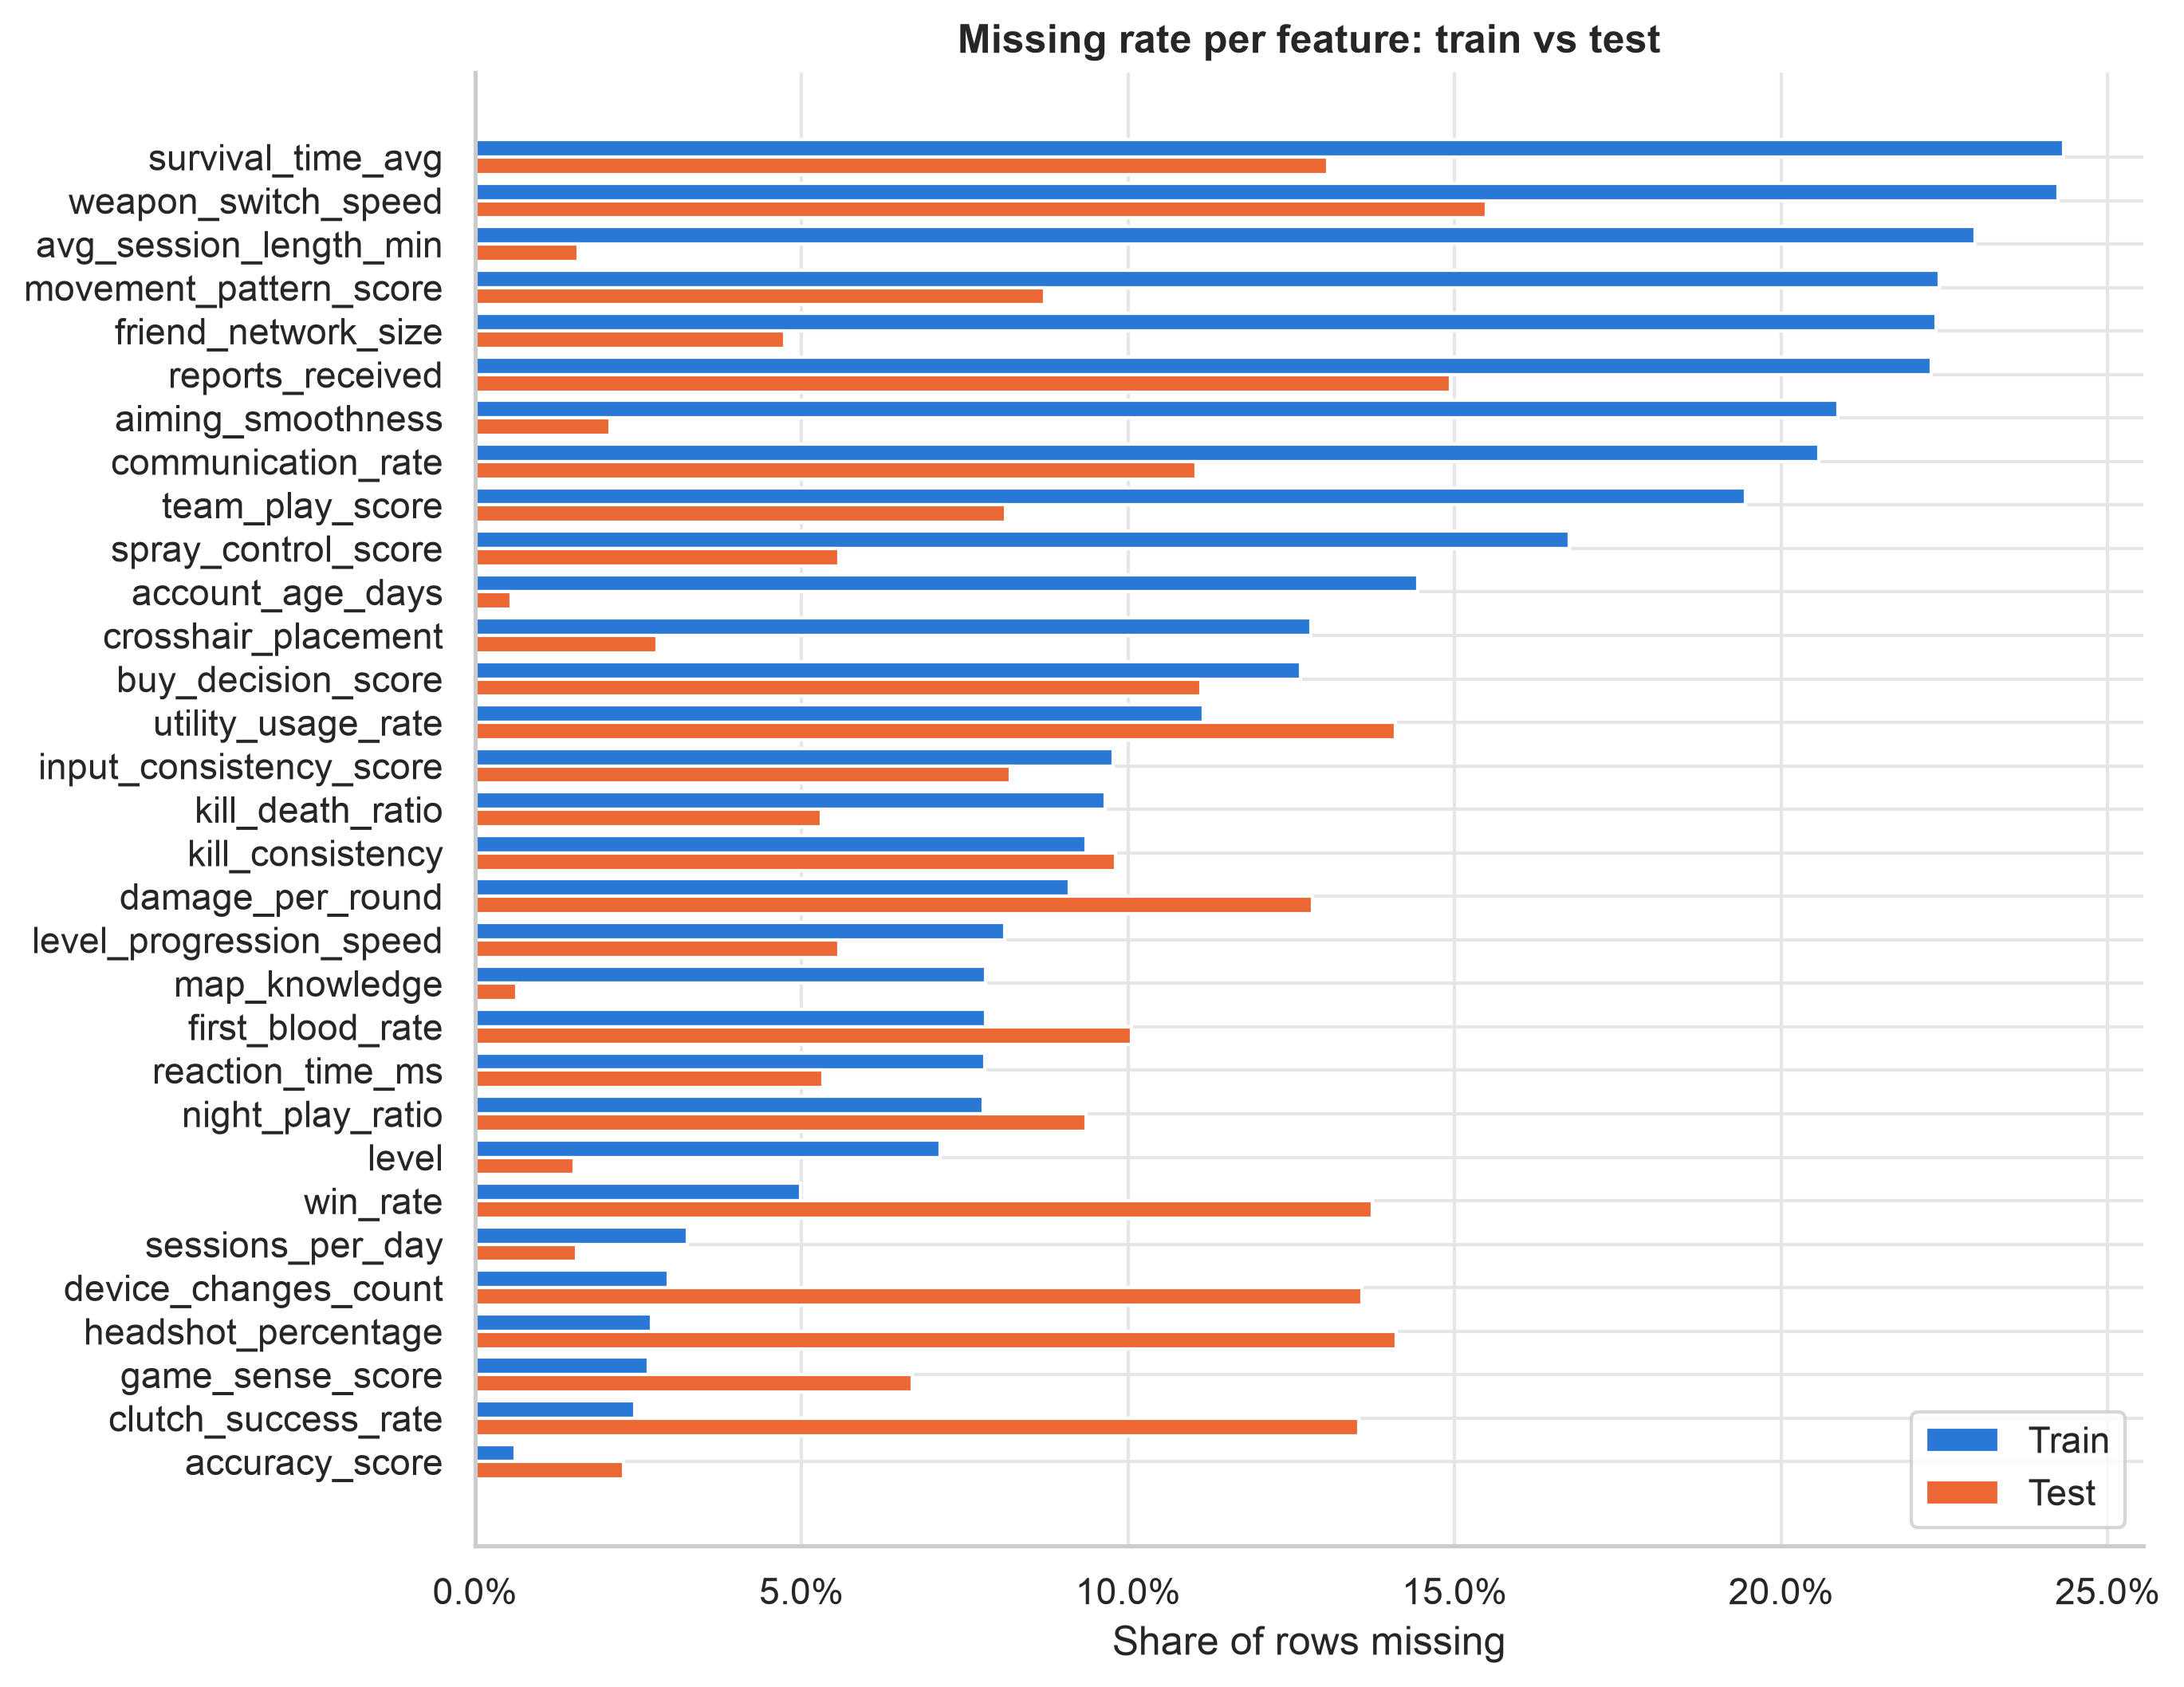

Source data for this figure (header and first rows):
, train, test, test_minus_train
survival_time_avg, 0.2433, 0.1306, -0.1128
weapon_switch_speed, 0.2424, 0.1549, -0.08758
avg_session_length_min, 0.2298, 0.01576, -0.214
movement_pattern_score, 0.2243, 0.08722, -0.1371
friend_network_size, 0.2237, 0.04739, -0.1763
reports_received, 0.223, 0.1493, -0.07368
aiming_smoothness, 0.2087, 0.02063, -0.1881
communication_rate, 0.2058, 0.1104, -0.09536
team_play_score, 0.1946, 0.08127, -0.1133
spray_control_score, 0.1676, 0.0557, -0.1119
account_age_days, 0.1444, 0.005562, -0.1388
crosshair_placement, 0.128, 0.02785, -0.1002
buy_decision_score, 0.1264, 0.1112, -0.01518
utility_usage_rate, 0.1115, 0.1409, 0.02943
input_consistency_score, 0.09768, 0.08193, -0.01576
kill_death_ratio, 0.09652, 0.05307, -0.04345
kill_consistency, 0.09357, 0.09803, 0.004467
damage_per_round, 0.09095, 0.1283, 0.03733
level_progression_speed, 0.08115, 0.05574, -0.02542
map_knowledge, 0.07815, 0.006412, -0.07174
first_blood_rate, 0.07815, 0.1005, 0.02239
reaction_time_ms, 0.07807, 0.05323, -0.02484
night_play_ratio, 0.07783, 0.09359, 0.01576
level, 0.07129, 0.01514, -0.05615
win_rate, 0.04984, 0.1374, 0.08752
sessions_per_day, 0.03255, 0.01557, -0.01698
device_changes_count, 0.0296, 0.1358, 0.1062
headshot_percentage, 0.02705, 0.1411, 0.114
game_sense_score, 0.02655, 0.06694, 0.04039
clutch_success_rate, 0.02452, 0.1353, 0.1108
accuracy_score, 0.006192, 0.02275, 0.01656
